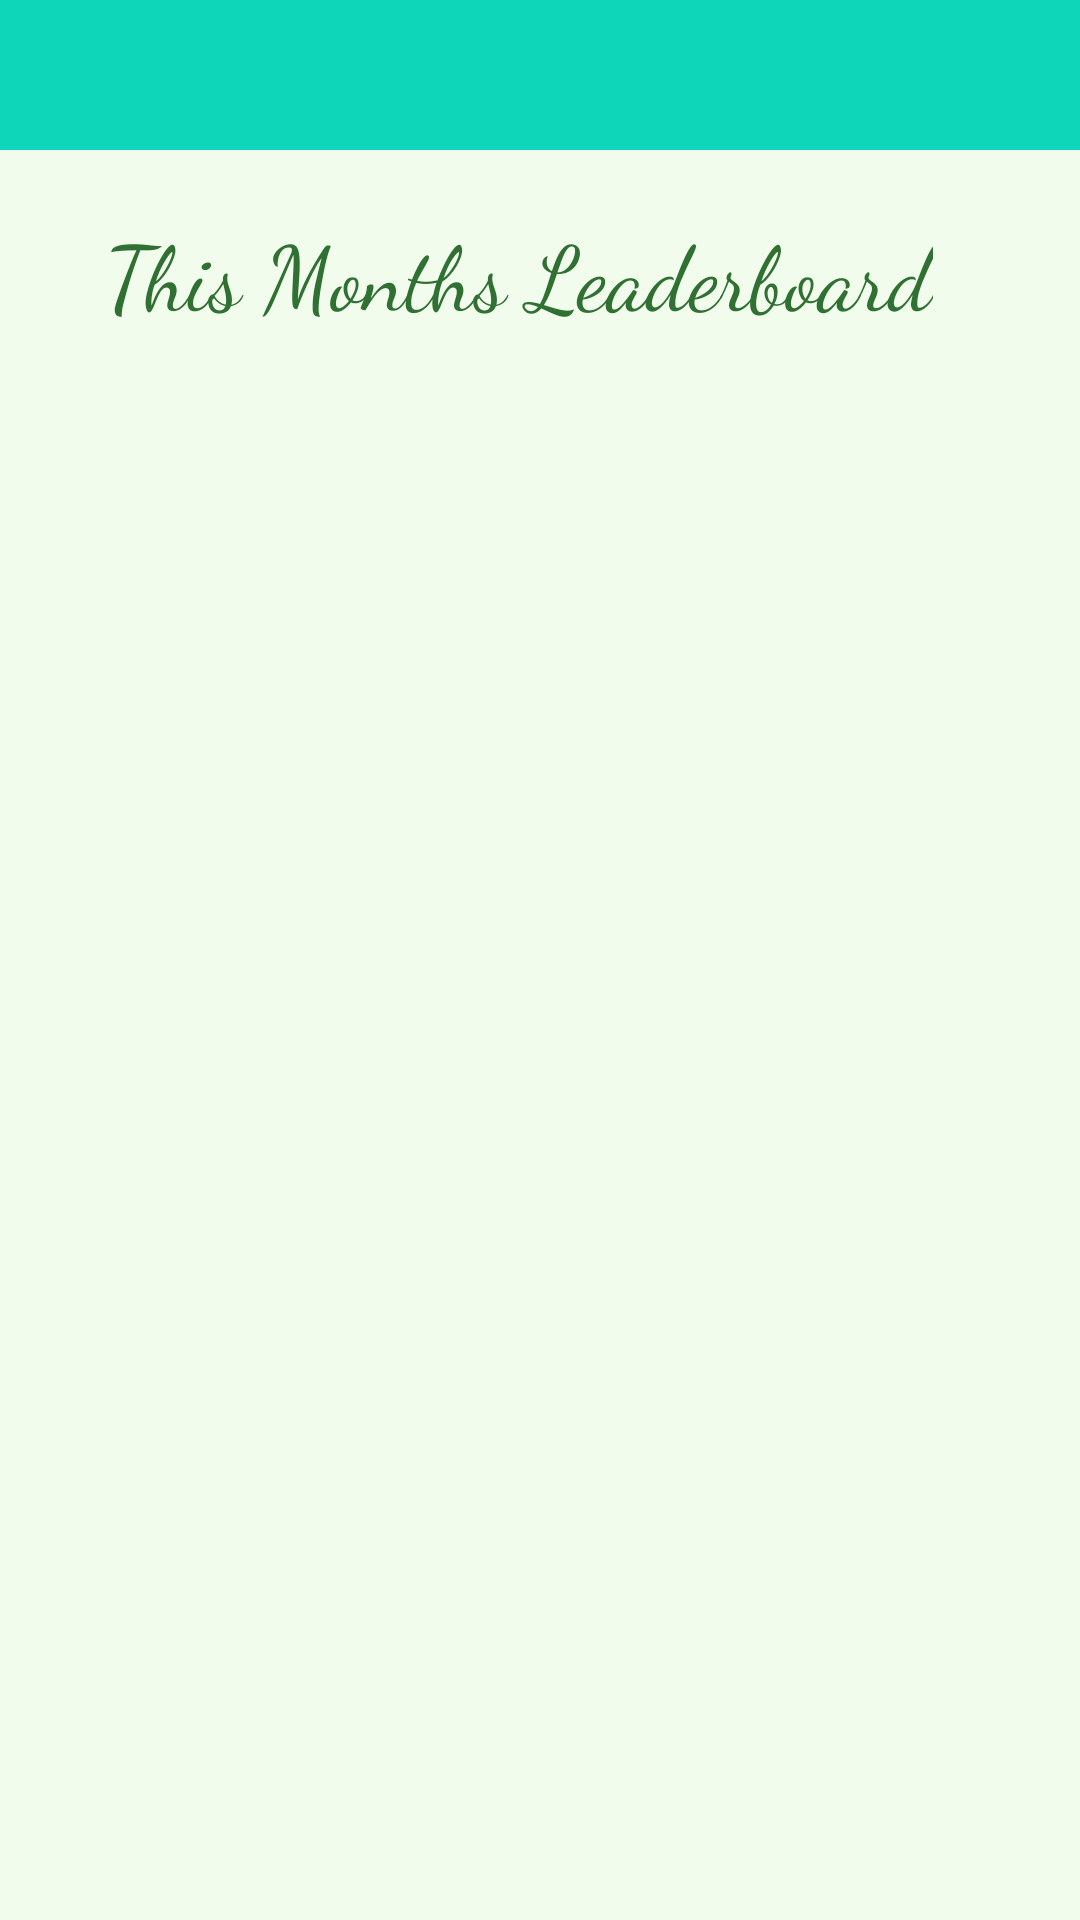

This screen was rendered from an Android layout file. Write that file and the resources it references.
<!-- AndroidManifest.xml: application theme Theme.GreenFeet -->
<!-- res/layout/activity_friends.xml -->
<?xml version="1.0" encoding="utf-8"?>
<androidx.drawerlayout.widget.DrawerLayout xmlns:android="http://schemas.android.com/apk/res/android"
    xmlns:app="http://schemas.android.com/apk/res-auto"
    xmlns:tools="http://schemas.android.com/tools"
    android:layout_width="match_parent"
    android:layout_height="match_parent"
    android:background="#52D2F6C3"
    tools:context=".UserProfile"
    android:id="@+id/DrawerLayout">
    <LinearLayout
        android:layout_width="match_parent"
        android:layout_height="match_parent"
        android:orientation="vertical">
        
        <include
            layout="@layout/appbar"
            app:layout_constraintTop_toTopOf="parent" />


        <RelativeLayout
            android:id="@+id/header"
            android:layout_width="match_parent"
            android:layout_height="wrap_content">

            <TextView
                android:id="@+id/leaderBoardTitle"
                android:layout_width="wrap_content"
                android:layout_height="wrap_content"
                android:layout_marginStart="35dp"
                android:layout_marginTop="20dp"
                android:layout_marginEnd="40dp"
                android:layout_marginBottom="40dp"
                android:fontFamily="cursive"
                android:text="This Months Leaderboard"
                android:textColor="#307133"
                android:textSize="30sp" />
        </RelativeLayout>


        <RelativeLayout
            android:layout_width="match_parent"
            android:layout_height="wrap_content">

            <ListView
                android:id="@+id/EmissionLV"
                android:layout_width="match_parent"
                android:layout_height="450dp" />
        </RelativeLayout>


    </LinearLayout>

    <com.google.android.material.navigation.NavigationView
        android:layout_width="wrap_content"
        android:layout_height="match_parent"
        android:layout_gravity="start"
        app:menu="@menu/nav_menu"
        android:id="@+id/navi_view"/>




</androidx.drawerlayout.widget.DrawerLayout>
<!-- res/layout/appbar.xml (included above) -->
<?xml version="1.0" encoding="utf-8"?>
<androidx.appcompat.widget.Toolbar xmlns:android="http://schemas.android.com/apk/res/android"
    xmlns:apps="http://schemas.android.com/apk/res-auto"
    xmlns:tools="http://schemas.android.com/tools"
    android:id="@+id/GreenFeetToolBar"
    android:layout_width="match_parent"
    android:layout_height="50dp"
    android:background="#0ED6B9"
    android:theme="@style/ThemeOverlay.AppCompat.Dark">

</androidx.appcompat.widget.Toolbar>
<!-- resources referenced by this layout -->
<resources>
  <style name="Theme.GreenFeet" parent="Theme.MaterialComponents.DayNight.NoActionBar">
          
          <item name="colorPrimary">@color/teal_200</item>
          <item name="colorPrimaryVariant">@color/teal_200</item>
          <item name="colorOnPrimary">@color/white</item>
          
          <item name="colorSecondary">@color/teal_200</item>
          <item name="colorSecondaryVariant">@color/teal_700</item>
          <item name="colorOnSecondary">@color/black</item>
          
          <item name="android:statusBarColor" tools:targetApi="l">?attr/colorPrimaryVariant</item>
          
  
      </style>
  <!-- not gathered from this repository: default colours our renderer supplied (Android Studio template values) -->
  <color name="teal_200">#FF03DAC5</color>
  <color name="teal_700">#FF018786</color>
  <color name="black">#FF000000</color>
  <color name="white">#FFFFFFFF</color>
</resources>
